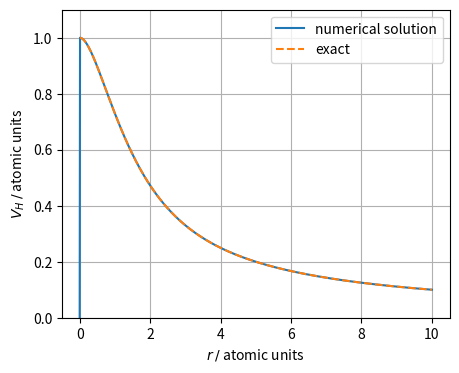

The matplotlib source for this figure: (Note: this script raises an exception after producing the figure.)
# %%
import numpy as np
import matplotlib.pyplot as plt
from tqdm.auto import tqdm

import os
if os.path.basename(os.getcwd()) == "code":
    os.chdir("..")
    print("Changed working directory!")

# %%
###################################
# Task 2
###################################
# Task 2 procedure function
def solve_for_V_sH(r, u):
    n_r = len(r)
    dr = np.diff(r)[0]
    r_max = np.max(r)
    
    f = np.zeros_like(r)
    mask = r!=0
    f[mask] = -u[mask]**2/r[mask]
    f[0] = 0
    f[-1] = 0
    
    A = 1/dr**2*(np.diag(-2*np.ones(n_r), 0) \
        + np.diag(1*np.ones(n_r-1), 1) \
        + np.diag(1*np.ones(n_r-1), -1))
    A[0,0] = 1
    A[0,1] = 0
    A[-1,-1] = 1
    A[-1,-2] = 0
    
    U_0 = np.linalg.solve(A,f)
    V_sH = np.zeros_like(r)
    V_sH[mask] = (U_0[mask]+r[mask]/r_max)/r[mask]
    return V_sH

# %%
# Task 2 calculation
n_r = 1000
r_min = 0.
r_max = 10
r = np.linspace(r_min, r_max, n_r)
dr = np.diff(r)[0]

# hydrogen ground state
u = 2*r*np.exp(-r)
V_H = solve_for_V_sH(r,u)

V_H_exact = 1/r - (1+1/r)*np.exp(-2*r)

# %%
# Task 2 plotting
plt.figure(figsize=(5,4))
plt.plot(r,V_H, label="numerical solution")
plt.plot(r,V_H_exact, "--", label="exact")
plt.xlabel(r"$r \: / \:$atomic units")
plt.ylabel(r"$V_H \: / \:$atomic units")
plt.ylim(0,1.1)
plt.grid()
plt.legend()
plt.show()
plt.savefig("plots/task2.pdf")
#TODO: plot the difference to the exact potential

# %%
#############################
# Task 3
#############################
# Task 3 procedure functions
def solve_kohn_sham_eq(r, total_potential):
    n_r = len(r)
    dr = np.diff(r)[0]
    
    A = 1/dr**2*(np.diag(-2*np.ones(n_r), 0) \
        + np.diag(1*np.ones(n_r-1), 1) \
        + np.diag(1*np.ones(n_r-1), -1))

    M = -0.5*A + np.diag(total_potential,0) 
    M[0,0] = 1
    M[0,1] = 0
    M[-1,-1] = 1
    M[-1,-2] = 0
    
    E, u = np.linalg.eigh(M)
    E, u = E[1], u[:,1]
    
    # normalize u
    u /= -np.sqrt(np.trapz(u**2, r))
    
    return E, u

def calc_psi_from_u(r,u):
    mask = r!=0
    psi = np.zeros_like(u)
    psi[mask] = u[mask]/(np.sqrt(4*np.pi)*r[mask])
    # normalize psi
    psi[mask] /= -np.sqrt(np.trapz(4*np.pi*r[mask]**2*psi[mask]**2,r[mask]))
    # make it positive
    if np.trapz(psi,r)<0:
        psi *= -1
    return psi

# %%
# Task 3 calculations
n_r = 2000
r_min = 0.
r_max = 10.
r = np.linspace(r_min, r_max, n_r)
dr = np.diff(r)

potential = -1/r

E, u = solve_kohn_sham_eq(r, potential)
psi = calc_psi_from_u(r,u)

psi_exact = 1/np.sqrt(np.pi)*np.exp(-r)

# %%
# Task 3 plotting
plt.figure(figsize=(5,4))
plt.plot(r,psi_exact, label="psi exact")
plt.plot(r,psi, label=f"psi numerical")
plt.xlabel(r"$r \: / \:$atomic units")
plt.ylabel(r"$\Psi \: / \:$atomic units")
plt.ylim(-0.1,0.7)
plt.grid()
plt.legend()
plt.show()
plt.savefig("plots/task3.pdf")

# %%
#########################
# Task 4
#########################
# Task 4 procedure functions
def calc_E0_from_eigenvalue(E,u,r,V_H):
    return 2*E - 2*np.trapz(u**2*0.5*V_H, r)

def solve_helium_kohn_sham_eq(r, u0, eps, n_max_iter=100):
    n_r = len(r)
    r_max = r[-1]
    dr = r[1]-r[0]
    u = u0
    n_max_iter = 100
    E_arr = []
    u_arr = []
    for i in tqdm(range(n_max_iter), desc=f"n_r = {n_r};\ndr = {dr:.2e};\nr_max = {r_max:.2f}", leave=False):
        V_sH = solve_for_V_sH(r, u)
        V_H = V_sH
        potential = -2/r + V_H
        E, u = solve_kohn_sham_eq(r, potential)
        E_arr.append(calc_E0_from_eigenvalue(E,u,r,V_H))
        u_arr.append(u)
        if len(E_arr)>1:
            if abs(E_arr[-1]-E_arr[-2]) < eps:
                return E_arr, u_arr, i
                break

# %%
# Task 4 calculations
eps = 1e-5
n_max_iter1 = 100
n_max_iter2 = 100

# initial grid
dr = 0.01
r_min = 0.
r_max = 2.
r = np.arange(r_min, r_max+dr, dr) # so that r_max is included

# initially choose the hydrogen ground state
u0 = 2*r*np.exp(-r)

E_arr, u_arr, i_max = solve_helium_kohn_sham_eq(r,u0, eps)
r_max_arr = [r_max]
E_arr_arr = [E_arr]
i_arr = [i_max]

for i in tqdm(range(n_max_iter1)):
    r_max *= 1.5
    r = np.arange(r_min, r_max+dr, dr)
    u0 = 2*r*np.exp(-r)
    E_arr, u_arr, i_max = solve_helium_kohn_sham_eq(r, u0, eps)
    r_max_arr.append(r_max)
    E_arr_arr.append(E_arr)
    i_arr.append(i_max)
    if abs(E_arr_arr[-1][-1]-E_arr_arr[-2][-1]) < eps:
        break
    
dr_arr = [dr]
for i in tqdm(range(n_max_iter2)):
    dr /= 1.5
    r = np.arange(r_min, r_max+dr, dr)
    u0 = 2*r*np.exp(-r)
    E_arr, u_arr, i_max = solve_helium_kohn_sham_eq(r, u0, eps)
    dr_arr.append(dr)
    E_arr_arr.append(E_arr)
    i_arr.append(i_arr)
    if abs(E_arr_arr[-1][-1]-E_arr_arr[-2][-1]) < eps:
        break
    
# %%
# Task 4 plotting
E_arr_arr = np.array(E_arr_arr)

# plot E progression
plt.figure(figsize=(5,4))
plt.plot(E_arr_arr[:,-1])
plt.show()

# %%
E_arr = np.array(E_arr)
abs(E_arr[-1]-E_arr[-2])# %%
plt.plot(E_arr)
print(E_arr[-1])
# %%
plt.clf()
plt.plot(r,u0/(np.sqrt(4*np.pi)*r))
for i in range(5):
    plt.plot(r, u_arr[i]/(np.sqrt(4*np.pi)*r))
# %%
